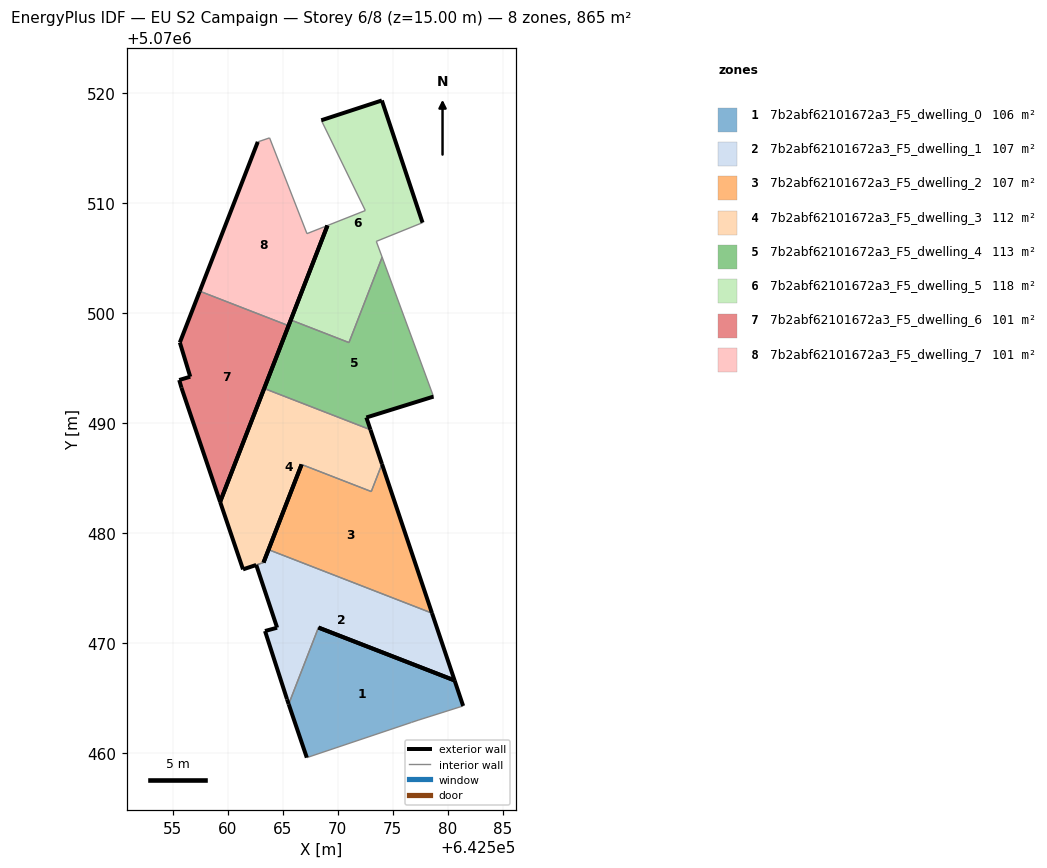
=== STOREY PLAN SPEC (per zone: floor XY polygon, exterior-wall plan segments, windows/doors) ===
zone 1: 7b2abf62101672a3_F5_dwelling_0  (105.9 m²)
  floor: (642581.40, 5070464.25) (642580.62, 5070466.57) (642568.24, 5070471.37) (642565.54, 5070464.41) (642567.18, 5070459.55) (642576.69, 5070462.75) (642577.29, 5070462.95)
  exterior wall: (642568.24, 5070471.37) – (642580.62, 5070466.57)  [13.3 m]
  exterior wall: (642580.62, 5070466.57) – (642581.40, 5070464.25)  [2.4 m]
  exterior wall: (642567.18, 5070459.55) – (642565.54, 5070464.41)  [5.1 m]
  interior walls: 4
zone 2: 7b2abf62101672a3_F5_dwelling_1  (107.0 m²)
  floor: (642580.62, 5070466.57) (642578.56, 5070472.68) (642563.70, 5070478.46) (642563.25, 5070477.29) (642562.58, 5070477.06) (642564.48, 5070471.38) (642564.48, 5070471.36) (642564.46, 5070471.36) (642563.38, 5070471.06) (642565.38, 5070464.85) (642565.54, 5070464.41) (642568.24, 5070471.37)
  exterior wall: (642565.54, 5070464.41) – (642565.38, 5070464.85)  [0.5 m]
  exterior wall: (642565.38, 5070464.85) – (642563.38, 5070471.06)  [6.5 m]
  exterior wall: (642563.38, 5070471.06) – (642564.46, 5070471.36)  [1.1 m]
  exterior wall: (642564.46, 5070471.36) – (642564.48, 5070471.36)  [0.0 m]
  exterior wall: (642564.48, 5070471.36) – (642564.48, 5070471.38)  [0.0 m]
  exterior wall: (642564.48, 5070471.38) – (642562.58, 5070477.06)  [6.0 m]
  exterior wall: (642563.25, 5070477.29) – (642563.70, 5070478.46)  [1.3 m]
  exterior wall: (642578.56, 5070472.68) – (642580.62, 5070466.57)  [6.5 m]
  exterior wall: (642580.62, 5070466.57) – (642568.24, 5070471.37)  [13.3 m]
  interior walls: 3
zone 3: 7b2abf62101672a3_F5_dwelling_2  (106.7 m²)
  floor: (642578.56, 5070472.68) (642574.02, 5070486.24) (642573.04, 5070483.74) (642566.71, 5070486.20) (642563.70, 5070478.46)
  exterior wall: (642563.70, 5070478.46) – (642566.71, 5070486.20)  [8.3 m]
  exterior wall: (642574.02, 5070486.24) – (642578.56, 5070472.68)  [14.3 m]
  interior walls: 3
zone 4: 7b2abf62101672a3_F5_dwelling_3  (112.4 m²)
  floor: (642573.04, 5070483.74) (642574.02, 5070486.24) (642572.97, 5070489.36) (642563.31, 5070493.11) (642559.30, 5070482.80) (642561.38, 5070476.66) (642562.58, 5070477.06) (642562.58, 5070477.06) (642563.25, 5070477.29) (642563.25, 5070477.29) (642566.71, 5070486.20)
  exterior wall: (642562.58, 5070477.06) – (642562.58, 5070477.06)  [0.0 m]
  exterior wall: (642562.58, 5070477.06) – (642561.38, 5070476.66)  [1.3 m]
  exterior wall: (642561.38, 5070476.66) – (642559.30, 5070482.80)  [6.5 m]
  exterior wall: (642559.30, 5070482.80) – (642563.31, 5070493.11)  [11.1 m]
  exterior wall: (642572.97, 5070489.36) – (642574.02, 5070486.24)  [3.3 m]
  exterior wall: (642566.71, 5070486.20) – (642563.25, 5070477.29)  [9.6 m]
  exterior wall: (642563.25, 5070477.29) – (642563.25, 5070477.29)  [0.0 m]
  interior walls: 4
zone 5: 7b2abf62101672a3_F5_dwelling_4  (112.7 m²)
  floor: (642578.70, 5070492.37) (642574.03, 5070505.04) (642571.02, 5070497.28) (642565.73, 5070499.34) (642563.31, 5070493.11) (642572.97, 5070489.36) (642572.60, 5070490.47)
  exterior wall: (642578.70, 5070492.37) – (642572.60, 5070490.47)  [6.4 m]
  exterior wall: (642572.60, 5070490.47) – (642572.97, 5070489.36)  [1.2 m]
  exterior wall: (642563.31, 5070493.11) – (642565.73, 5070499.34)  [6.7 m]
  interior walls: 4
zone 6: 7b2abf62101672a3_F5_dwelling_5  (117.9 m²)
  floor: (642571.02, 5070497.28) (642574.03, 5070505.04) (642573.50, 5070506.48) (642577.70, 5070508.18) (642574.01, 5070519.29) (642568.50, 5070517.49) (642572.50, 5070509.28) (642569.06, 5070507.92) (642565.73, 5070499.34)
  exterior wall: (642565.73, 5070499.34) – (642569.06, 5070507.92)  [9.2 m]
  exterior wall: (642568.50, 5070517.49) – (642574.01, 5070519.29)  [5.8 m]
  exterior wall: (642574.01, 5070519.29) – (642577.70, 5070508.18)  [11.7 m]
  interior walls: 6
zone 7: 7b2abf62101672a3_F5_dwelling_6  (101.2 m²)
  floor: (642559.30, 5070482.80) (642565.52, 5070498.82) (642557.45, 5070501.95) (642555.64, 5070497.29) (642556.59, 5070494.18) (642555.58, 5070493.88) (642555.79, 5070493.18)
  exterior wall: (642556.59, 5070494.18) – (642555.64, 5070497.29)  [3.3 m]
  exterior wall: (642555.64, 5070497.29) – (642557.45, 5070501.95)  [5.0 m]
  exterior wall: (642565.52, 5070498.82) – (642559.30, 5070482.80)  [17.2 m]
  exterior wall: (642559.30, 5070482.80) – (642555.79, 5070493.18)  [11.0 m]
  exterior wall: (642555.79, 5070493.18) – (642555.58, 5070493.88)  [0.7 m]
  exterior wall: (642555.58, 5070493.88) – (642556.59, 5070494.18)  [1.0 m]
  interior walls: 1
zone 8: 7b2abf62101672a3_F5_dwelling_7  (101.2 m²)
  floor: (642565.52, 5070498.82) (642569.06, 5070507.92) (642567.20, 5070507.18) (642563.80, 5070515.89) (642562.73, 5070515.53) (642557.45, 5070501.95)
  exterior wall: (642569.06, 5070507.92) – (642565.52, 5070498.82)  [9.8 m]
  exterior wall: (642557.45, 5070501.95) – (642562.73, 5070515.53)  [14.6 m]
  interior walls: 4

=== DERIVED (storey summary) ===
Building: EU S2 Campaign
Storey: 6 of 8  (floor level z = 15.00 m)
Storey gross floor area: 865.0 m²
Zones on this storey: 8
  - 7b2abf62101672a3_F5_dwelling_0: floor 105.9 m²; exterior wall 20.9 m (62.6 m²); WWR 0.0%
  - 7b2abf62101672a3_F5_dwelling_1: floor 107.0 m²; exterior wall 35.1 m (105.4 m²); WWR 0.0%
  - 7b2abf62101672a3_F5_dwelling_2: floor 106.7 m²; exterior wall 22.6 m (67.8 m²); WWR 0.0%
  - 7b2abf62101672a3_F5_dwelling_3: floor 112.4 m²; exterior wall 31.7 m (95.0 m²); WWR 0.0%
  - 7b2abf62101672a3_F5_dwelling_4: floor 112.7 m²; exterior wall 14.2 m (42.7 m²); WWR 0.0%
  - 7b2abf62101672a3_F5_dwelling_5: floor 117.9 m²; exterior wall 26.7 m (80.1 m²); WWR 0.0%
  - 7b2abf62101672a3_F5_dwelling_6: floor 101.2 m²; exterior wall 38.2 m (114.5 m²); WWR 0.0%
  - 7b2abf62101672a3_F5_dwelling_7: floor 101.2 m²; exterior wall 24.3 m (73.0 m²); WWR 0.0%
Zone adjacency (shared interzone walls):
  - 7b2abf62101672a3_F5_dwelling_0 ↔ 7b2abf62101672a3_F5_dwelling_1
  - 7b2abf62101672a3_F5_dwelling_1 ↔ 7b2abf62101672a3_F5_dwelling_2
  - 7b2abf62101672a3_F5_dwelling_1 ↔ 7b2abf62101672a3_F5_dwelling_3
  - 7b2abf62101672a3_F5_dwelling_2 ↔ 7b2abf62101672a3_F5_dwelling_3
  - 7b2abf62101672a3_F5_dwelling_3 ↔ 7b2abf62101672a3_F5_dwelling_4
  - 7b2abf62101672a3_F5_dwelling_4 ↔ 7b2abf62101672a3_F5_dwelling_5
  - 7b2abf62101672a3_F5_dwelling_6 ↔ 7b2abf62101672a3_F5_dwelling_7